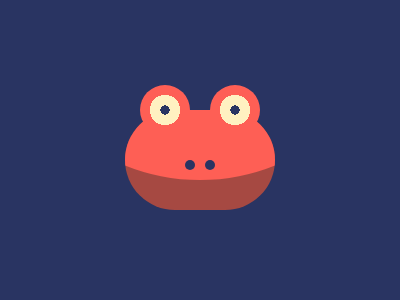

Reproduce this picture with HTML and CSS.

<div b>
   <p m></p>
   <p n></p>
   <p o></p>
</div>
<p e></p>
<p f></p>

<body bgcolor="293462"></body>
<style>
   div,
   p {
      position: absolute;
      background: #a64942;
      border-radius: 50%;
   }
   [b] {
      top: 110;
      left: 125;
      height: 100;
      width: 150;
      border-radius: 99Q;
      overflow: hidden;
   }
   [m] {
      height: 400;
      width: 400;
      top: -346;
      left: -125;
      background: #fe5f55;
   }
   [n],
   [o] {
      background: #293462;
      top: 34;
      left: 60;
      height: 10;
      width: 10;
   }
   [o] {
      left: 80;
   }
   [e],
   [f] {
      width: 50;
      height: 50;
      top: 69;
      left: 140;
      background: radial-gradient(#293462 5Q, #fff1c1 5Q 16Q, #fe5f55 0);
   }
   [f] {
      left: 210;
   }
</style>
